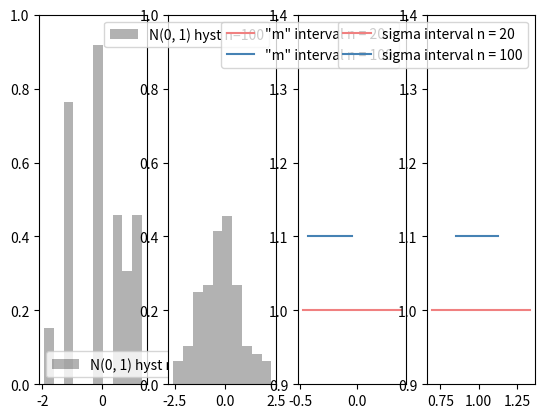

Write Python code to recreate this figure. (Note: this script raises an exception after producing the figure.)
import numpy as np
import scipy.stats as stats
import matplotlib.pyplot as plt
from pathlib import Path


def dispersion_exp(sample):
    return np.mean(list(map(lambda x: x * x, sample))) - (np.mean(sample)) ** 2


def normal(size):
    return np.random.standard_normal(size=size)


def draw_results(x_set: list, m_all: float, s_all: list, number):
    fig, (ax1, ax2, ax3, ax4) = plt.subplots(1, 4)

    ax1.set_ylim(0, 1)
    ax1.hist(
        x_set[0],
        density=True,
        histtype="stepfilled",
        alpha=0.3,
        label="N(0, 1) hyst n=20",
        color="black",
    )
    ax1.legend(loc="best", frameon=True)
    ax2.set_ylim(0, 1)
    ax2.hist(
        x_set[1],
        density=True,
        histtype="stepfilled",
        alpha=0.3,
        label="N(0, 1) hyst n=100",
        color="black",
    )
    ax2.legend(loc="best", frameon=True)

    ax3.set_ylim(0.9, 1.4)
    ax3.plot(m_all[0], [1, 1], label='"m" interval n = 20', color="lightcoral")
    ax3.plot(m_all[1], [1.1, 1.1], label='"m" interval n = 100', color="steelblue")
    ax3.legend()

    ax4.set_ylim(0.9, 1.4)
    ax4.plot(s_all[0], [1, 1], label="sigma interval n = 20", color="lightcoral")
    ax4.plot(s_all[1], [1.1, 1.1], label="sigma interval n = 100", color="steelblue")
    ax4.legend()

    fig.savefig(Path(rf"lab5-8/images/interval/8_{number}"), dpi=300)

    plt.show()


if __name__ == "__main__":
    n_set = [20, 100]
    x_20 = normal(20)
    x_100 = normal(100)
    x_set = [x_20, x_100]

    alpha = 0.05
    m_all = list()
    s_all = list()
    for i in range(len(n_set)):
        n = n_set[i]
        x = x_set[i]

        m = np.mean(x)
        s = np.sqrt(dispersion_exp(x))

        m1 = [
            m - s * (stats.t.ppf(1 - alpha / 2, n - 1)) / np.sqrt(n - 1),
            m + s * (stats.t.ppf(1 - alpha / 2, n - 1)) / np.sqrt(n - 1),
        ]
        s1 = [
            s * np.sqrt(n) / np.sqrt(stats.chi2.ppf(1 - alpha / 2, n - 1)),
            s * np.sqrt(n) / np.sqrt(stats.chi2.ppf(alpha / 2, n - 1)),
        ]

        m_all.append(m1)
        s_all.append(s1)

        print("n: %i" % (n))
        print("m: %.2f, %.2f" % (m1[0], m1[1]))
        print("sigma: %.2f, %.2f" % (s1[0], s1[1]))

    draw_results(x_set, m_all, s_all, 1)

    m_all = list()
    s_all = list()
    for i in range(len(n_set)):
        n = n_set[i]
        x = x_set[i]

        m = np.mean(x)
        s = np.sqrt(dispersion_exp(x))

        m_as = [
            m - stats.norm.ppf(1 - alpha / 2) / np.sqrt(n),
            m + stats.norm.ppf(1 - alpha / 2) / np.sqrt(n),
        ]
        e = (sum(list(map(lambda el: (el - m) ** 4, x))) / n) / s**4 - 3
        s_as = [
            s / np.sqrt(1 + stats.norm.ppf(1 - alpha / 2) * np.sqrt((e + 2) / n)),
            s / np.sqrt(1 - stats.norm.ppf(1 - alpha / 2) * np.sqrt((e + 2) / n)),
        ]

        m_all.append(m_as)
        s_all.append(s_as)

        print("m asymptotic: %.2f, %.2f" % (m_as[0], m_as[1]))
        print("sigma asymptotic: %.2f, %.2f" % (s_as[0], s_as[1]))
    draw_results(x_set, m_all, s_all, 2)
